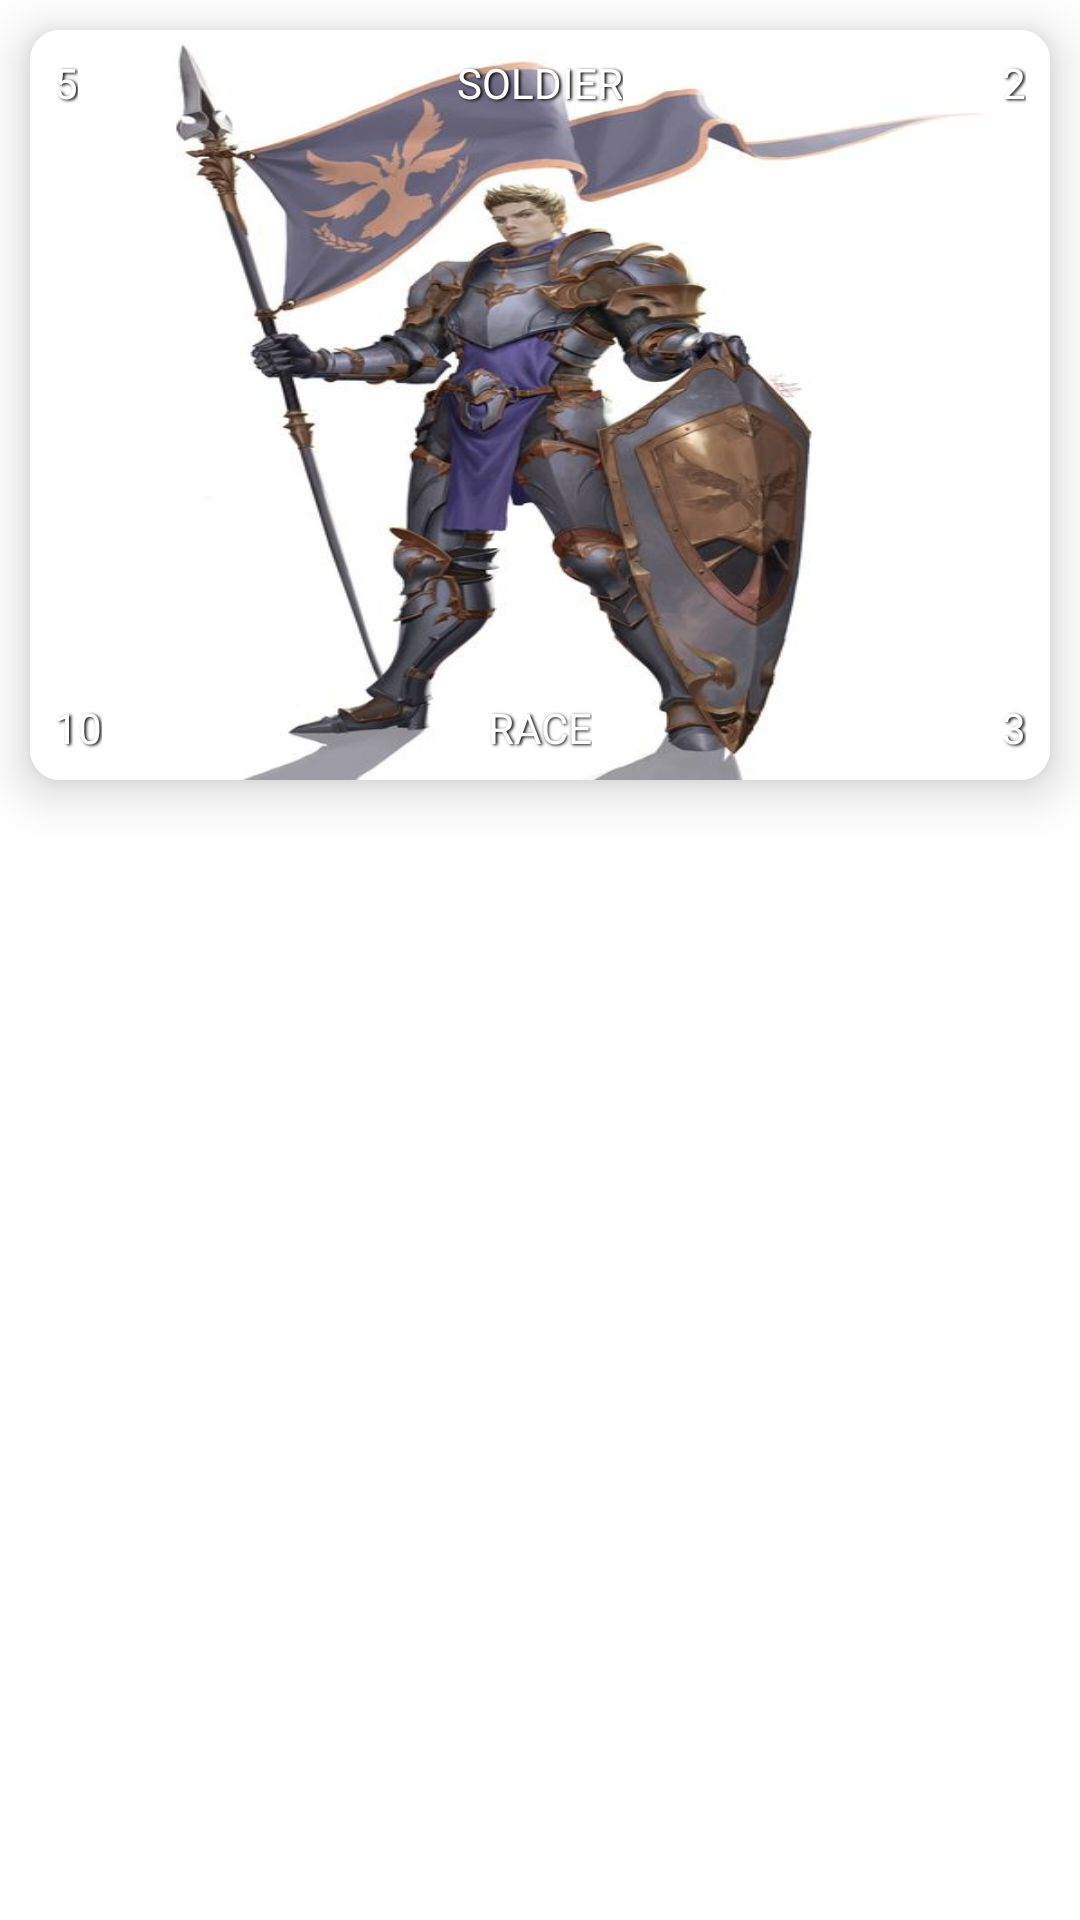

Android layout source for this screen:
<!-- AndroidManifest.xml: application theme Theme.Cardlords3 -->
<!-- res/layout/cardlist_card.xml -->
<?xml version="1.0" encoding="utf-8"?>
<LinearLayout xmlns:android="http://schemas.android.com/apk/res/android"
    xmlns:app="http://schemas.android.com/apk/res-auto"
    xmlns:tools="http://schemas.android.com/tools"
    android:layout_width="180dp"
    android:layout_height="315dp"
    android:orientation="vertical">

    <androidx.cardview.widget.CardView
        android:layout_width="match_parent"
        android:layout_height="250dp"
        app:cardElevation="10dp"
        app:cardCornerRadius="10dp"
        android:layout_margin="10dp"
        app:cardBackgroundColor="@color/white"
        app:cardMaxElevation="12dp"
        app:cardPreventCornerOverlap="true"
        app:cardUseCompatPadding="false">


    <RelativeLayout
        android:layout_width="match_parent"
        android:layout_height="match_parent">

        <ImageView
            android:id="@+id/card_image"
            android:layout_width="match_parent"
            android:layout_height="250dp"
            android:adjustViewBounds="true"
            android:contentDescription="flower"
            app:srcCompat="@drawable/image08"
            android:scaleType="fitXY"/>

        <TextView
            android:id="@+id/cost_textview"
            android:layout_width="wrap_content"
            android:layout_height="wrap_content"
            android:text="5"
            android:shadowColor="#000000"
            android:shadowDx="1.5"
            android:shadowDy="1.3"
            android:shadowRadius="2.0"
            android:textAllCaps="true"
            android:textColor="@android:color/white"
            android:layout_alignParentTop="true"
            android:layout_alignParentLeft="true"
            android:layout_marginTop="8dp"
            android:layout_marginLeft="8dp"/>

        <TextView
            android:id="@+id/type_textview"
            android:layout_width="wrap_content"
            android:layout_height="wrap_content"
            android:text="2"
            android:shadowColor="#000000"
            android:shadowDx="1.5"
            android:shadowDy="1.3"
            android:shadowRadius="2.0"
            android:textAllCaps="true"
            android:textColor="@android:color/white"
            android:layout_alignParentTop="true"
            android:layout_alignParentRight="true"
            android:layout_marginTop="8dp"
            android:layout_marginRight="8dp"/>

        <TextView
            android:id="@+id/health_textview"
            android:layout_width="wrap_content"
            android:layout_height="wrap_content"
            android:text="10"
            android:shadowColor="#000000"
            android:shadowDx="1.5"
            android:shadowDy="1.3"
            android:shadowRadius="2.0"
            android:textAllCaps="true"
            android:textColor="@android:color/white"
            android:layout_alignParentBottom="true"
            android:layout_alignParentLeft="true"
            android:layout_marginBottom="8dp"
            android:layout_marginLeft="8dp"/>

        <TextView
            android:id="@+id/attack_textview"
            android:layout_width="wrap_content"
            android:layout_height="wrap_content"
            android:text="3"
            android:shadowColor="#000000"
            android:shadowDx="1.5"
            android:shadowDy="1.3"
            android:shadowRadius="2.0"
            android:textAllCaps="true"
            android:textColor="@android:color/white"
            android:layout_alignParentBottom="true"
            android:layout_alignParentRight="true"
            android:layout_marginBottom="8dp"
            android:layout_marginRight="8dp"/>

        <TextView
            android:id="@+id/card_name_textview"
            android:layout_width="wrap_content"
            android:layout_height="wrap_content"
            android:layout_alignParentTop="true"
            android:layout_centerHorizontal="true"
            android:layout_marginTop="8dp"
            android:text="Soldier"
            android:shadowColor="#000000"
            android:shadowDx="1.5"
            android:shadowDy="1.3"
            android:shadowRadius="2.0"
            android:textAllCaps="true"
            android:textColor="@android:color/white"/>

        <TextView
            android:id="@+id/race_textview"
            android:layout_width="wrap_content"
            android:layout_height="wrap_content"
            android:text="Race"
            android:shadowColor="#000000"
            android:shadowDx="1.5"
            android:shadowDy="1.3"
            android:shadowRadius="2.0"
            android:textAllCaps="true"
            android:textColor="@android:color/white"
            android:layout_centerHorizontal="true"
            android:layout_alignParentBottom="true"
            android:layout_marginBottom="8dp"/>

    </RelativeLayout>

    </androidx.cardview.widget.CardView>

    <RatingBar
        android:id="@+id/starsBar"
        android:layout_width="wrap_content"
        android:layout_height="wrap_content"
        android:layout_centerHorizontal="true"
        android:layout_centerVertical="true"
        android:layout_marginLeft="8dp"
        android:layout_marginRight="8dp"
        android:layout_marginBottom="8dp"
        android:isIndicator="true"
        android:numStars="5"
        android:progressDrawable="@drawable/stars_layer"
        android:stepSize="1.0" />

</LinearLayout>
<!-- resources referenced by this layout -->
<resources>
  <color name="white">#FFFFFFFF</color>
  <!-- drawable image08: jpg bitmap (drawable, 36526 bytes) -->
  <!-- drawable stars_layer (drawable-v24) -->
  <?xml version="1.0" encoding="utf-8"?>
  <layer-list xmlns:android="http://schemas.android.com/apk/res/android">
      <item android:id="@android:id/progress"
          android:drawable="@drawable/star_30x30"
          />
  </layer-list>
  <style name="Theme.Cardlords3" parent="Theme.MaterialComponents.DayNight.DarkActionBar">
          
          <item name="colorPrimary">@color/purple_500</item>
          <item name="colorPrimaryVariant">@color/purple_700</item>
          <item name="colorOnPrimary">@color/white</item>
          
          <item name="colorSecondary">@color/teal_200</item>
          <item name="colorSecondaryVariant">@color/teal_700</item>
          <item name="colorOnSecondary">@color/black</item>
          
          <item name="android:statusBarColor">?attr/colorPrimaryVariant</item>
          
      </style>
  <!-- drawable star_30x30: png bitmap (drawable, 2841 bytes) -->
  <color name="purple_500">#FF6200EE</color>
  <color name="purple_700">#FF3700B3</color>
  <color name="teal_200">#FF03DAC5</color>
  <color name="teal_700">#FF018786</color>
  <color name="black">#FF000000</color>
</resources>
